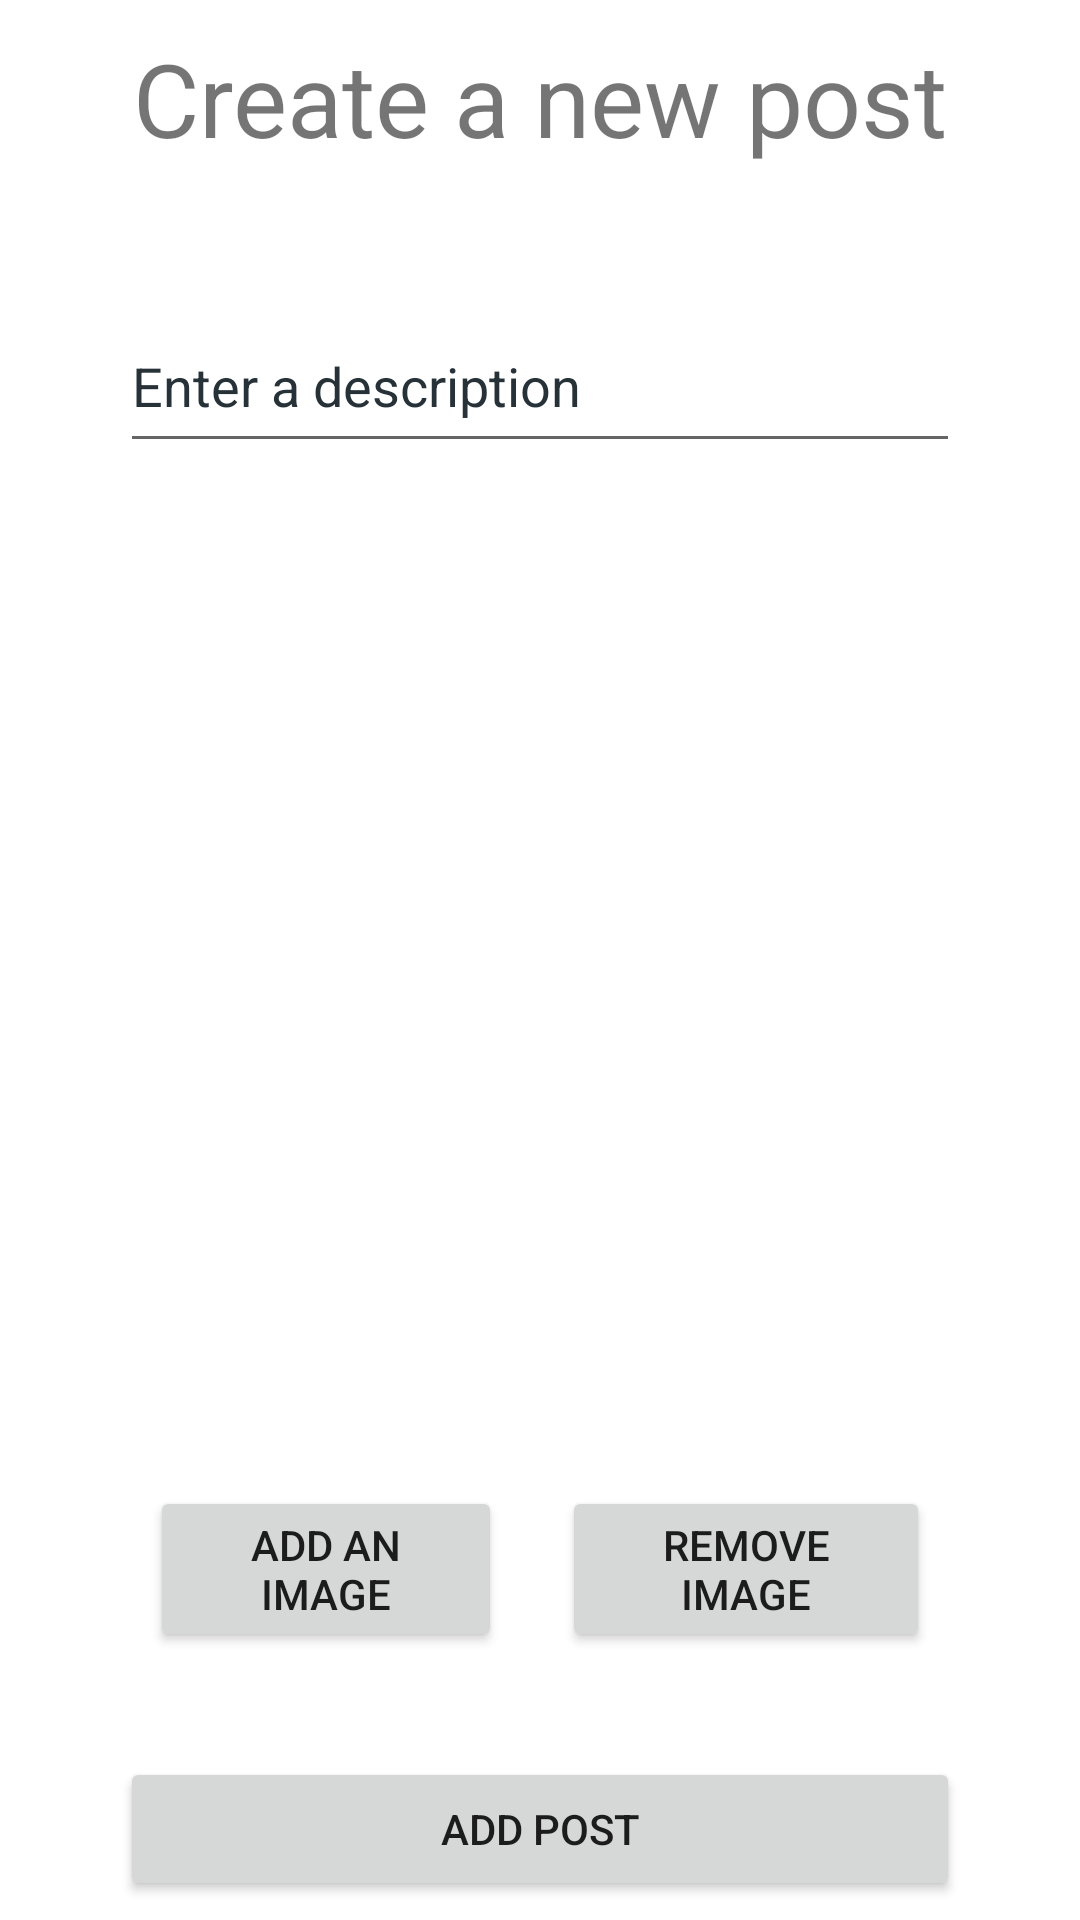

Android layout source for this screen:
<!-- AndroidManifest.xml: application theme Theme.EPolitics -->
<!-- res/layout/activity_new_post.xml -->
<?xml version="1.0" encoding="utf-8"?>
<androidx.constraintlayout.widget.ConstraintLayout xmlns:android="http://schemas.android.com/apk/res/android"
    xmlns:app="http://schemas.android.com/apk/res-auto"
    xmlns:tools="http://schemas.android.com/tools"
    android:layout_width="match_parent"
    android:layout_height="match_parent"
    tools:context=".NewPost">
    <ScrollView
        android:layout_width="match_parent"
        android:layout_height="match_parent"
        tools:layout_editor_absoluteX="66dp"
        tools:layout_editor_absoluteY="297dp">

        <LinearLayout
            android:layout_width="match_parent"
            android:layout_height="match_parent"
            android:orientation="vertical">

            <TextView
                android:id="@+id/textView"
                android:layout_width="fill_parent"
                android:layout_height="wrap_content"
                android:layout_marginStart="40dp"
                android:layout_marginTop="10dp"
                android:layout_marginEnd="40dp"
                android:layout_marginBottom="41dp"
                android:gravity="center_horizontal"
                android:text="Create a new post"
                android:textSize="34sp" />

            <EditText
                android:id="@+id/newPostDescription"
                android:layout_width="fill_parent"
                android:layout_height="wrap_content"
                android:layout_marginStart="40dp"
                android:layout_marginTop="10dp"
                android:layout_marginEnd="40dp"
                android:ems="10"
                android:gravity="start|top"
                android:hint="Enter a description"
                android:inputType="textMultiLine"
                android:minHeight="48dp"
                android:textColorHint="#263238" />

            <ImageView
                android:id="@+id/newPostImage"
                android:layout_width="match_parent"
                android:layout_height="256dp"
                android:layout_margin="25dp"
                android:visibility="visible"
                tools:ignore="ImageContrastCheck" />

            <LinearLayout
                android:layout_width="match_parent"
                android:layout_height="match_parent"
                android:layout_marginStart="40dp"
                android:layout_marginTop="25dp"
                android:layout_marginEnd="40dp"
                android:orientation="horizontal">

                <Button
                    android:id="@+id/newPostAddImage"
                    android:layout_width="wrap_content"
                    android:layout_height="wrap_content"
                    android:layout_margin="10dp"
                    android:layout_weight="1"
                    android:text="Add an image" />

                <Button
                    android:id="@+id/newPostRemoveImage"
                    android:layout_width="wrap_content"
                    android:layout_height="wrap_content"
                    android:layout_margin="10dp"
                    android:layout_weight="1"
                    android:text="Remove Image" />

            </LinearLayout>

            <Button
                android:id="@+id/newPost"
                android:layout_width="match_parent"
                android:layout_height="wrap_content"
                android:layout_marginStart="40dp"
                android:layout_marginTop="25dp"
                android:layout_marginEnd="40dp"
                android:text="Add post" />

        </LinearLayout>
    </ScrollView>

</androidx.constraintlayout.widget.ConstraintLayout>
<!-- resources referenced by this layout -->
<resources>
  <style name="Theme.EPolitics" parent="Theme.MaterialComponents.Light">
          
          <item name="android:forceDarkAllowed">false</item>
          <item name="colorPrimary">@color/purple_500</item>
          <item name="colorPrimaryVariant">@color/purple_700</item>
          <item name="colorOnPrimary">@color/white</item>
          
          <item name="colorSecondary">@color/teal_200</item>
          <item name="colorSecondaryVariant">@color/teal_700</item>
          <item name="colorOnSecondary">@color/black</item>
          
          <item name="android:statusBarColor" tools:targetApi="l">?attr/colorPrimaryVariant</item>
          
      </style>
  <!-- not gathered from this repository: default colours our renderer supplied (Android Studio template values) -->
  <color name="purple_500">#FF6200EE</color>
  <color name="purple_700">#FF3700B3</color>
  <color name="teal_200">#FF03DAC5</color>
  <color name="teal_700">#FF018786</color>
  <color name="black">#FF000000</color>
  <color name="white">#FFFFFFFF</color>
</resources>
